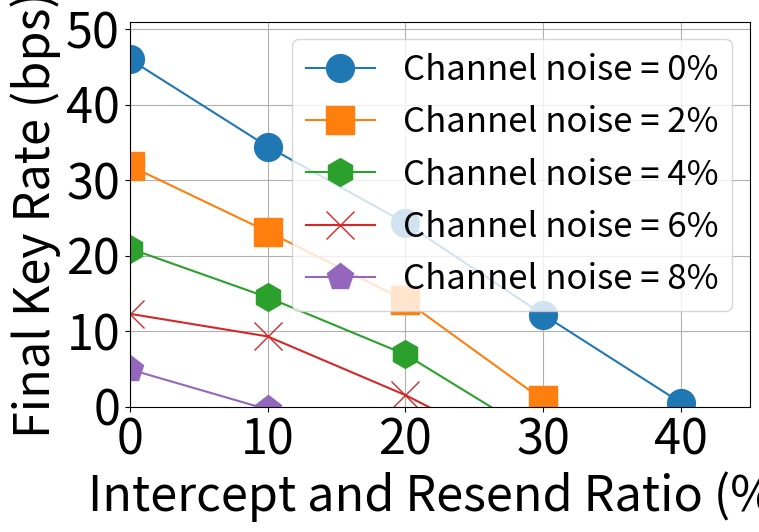

Write Python code to recreate this figure.
import matplotlib.pyplot as plt
import numpy as np


intercept_resend_ratio = [0, 10, 20, 30, 40, 50]

# # Data for Channel noise = 0%
keyrate_0 = [
    46.00454913957379,
    34.45039171679512,
    24.307342236469516,
    12.172968842293953,
    0.5072162803443963,
    -8.885628840671801]

# # Data for Channel noise = 1%
# keyrate_1 = [
#     0.3963073909521176,
#     0.31395620490646264,
#     0.19722535409885122,
#     0.0783264590465125,
#     -0.026782815858066022,
#     -0.10159030127835726,
# ]

# # Data for Channel noise = 2%
keyrate_2 = [
    31.898361738439853,
    23.179943034211938,
    14.06790560729279,
    0.8545527000489285,
    -8.5993620701824005,
    -100

]

# # Data for Channel noise = 3%
# keyrate_3 = [
#     0.2873890387223058,
#     0.20504194507184642,
#     0.08166770145411653,
#     0.013699891154148065,
#     -0.06930618043609085,
#     -100
# ]

# # Data for Channel noise = 4%
keyrate_4 = [
    20.94043774071203,
    14.469343302147495,
    6.908592709607668,
    -4.2912231986838867,
    -100,
    -100,
]

# # Data for Channel noise = 5%
# keyrate_5 = [
#     0.17854664278105895,
#     0.12014674471086695,
#     0.030968289587492426,
#     -0.06622548548820373,
#     -100,
#     -100,
# ]

keyrate_6 = [
    12.291847355704155,
    9.297725874265822,
    1.5225080173541397,
    -7.721431052981289,
    -100,
    -100,
]


# keyrate_7 = [
#     0.09974184418859175,
#     0.04517169082679395,
#     -0.027726021208254403,
#     -0.1209675146933971,
#     -100,
#     -100,
# ]

keyrate_8 = [
    4.9275339807630045,
    -0.37654978484713636,
    -6.342538830650283,
    -100,
    -100,
    -100
]

# keyrate_9 = [
#     0.018840671790663212,
#     -0.09167206847175288,
#     -100,
#     -100,
#     -100,
#     -100
# ]

# keyrate_10 = [
#     -2.64118188125766,
#     -4.162515006979562,
#     -100,
#     -100,
#     -100,
#     -100
# ]


# keyrate_0 = [159.07, 124.41, 75.08, 31.12, -2.60, -23.65]
# keyrate_1 = [126.82, 100.47, 63.11, 25.06, -8.57, -32.51]
# keyrate_2 = [111.00, 80.90, 45.87, 13.89, -14.99, -40.25]
# keyrate_3 = [91.96, 65.61, 26.13, 4.38, -22.18, -32000]
# keyrate_4 = [75.75, 56.96, 19.07, -2.90, -32000, -32000]
# keyrate_5 = [57.13, 38.45, 9.91, -21.19, -32000, -32000]
# keyrate_6 = [43.66, 27.99, -2.07, -25.92, -32000, -32000]
# keyrate_7 = [31.92, 14.45, -8.87, -38.71, -32000, -32000]
# keyrate_8 = [15.18, 6.16, -26.19, -32000, -32000, -32000]
# keyrate_9 = [6.03, -29.34, -32000, -32000, -32000, -32000]
# keyrate_10 = [-6.20, -18.44, -32000, -32000, -32000, -32000]
# Plotting the data
plt.figure(figsize=(8, 5))
plt.plot(intercept_resend_ratio, keyrate_0, marker='o', label='Channel noise = 0%', markersize=20)
# plt.plot(intercept_resend_ratio, keyrate_1, marker='*', label='Channel noise = 1%')
plt.plot(intercept_resend_ratio, keyrate_2, marker='s', label='Channel noise = 2%', markersize=20)
# plt.plot(intercept_resend_ratio, keyrate_3, marker='v', label='Channel noise = 3%')
plt.plot(intercept_resend_ratio, keyrate_4, marker='h', label='Channel noise = 4%', markersize=20)
# plt.plot(intercept_resend_ratio, keyrate_5, marker='^', label='Channel noise = 5%')
plt.plot(intercept_resend_ratio, keyrate_6, marker='x', label='Channel noise = 6%', markersize=20)
# plt.plot(intercept_resend_ratio, keyrate_7, marker='+', label='Channel noise = 7%')
plt.plot(intercept_resend_ratio, keyrate_8, marker='p', label='Channel noise = 8%', markersize=20)
# plt.plot(intercept_resend_ratio, keyrate_9, marker='H', label='Channel noise = 9%')
# plt.plot(intercept_resend_ratio, keyrate_10, marker='D', label='Channel noise = 10%', markersize=20)


plt.xlim(0, 45)
plt.ylim(0, 51)


plt.xticks(np.arange(0, 45, 10), fontsize=35)  # Increase font size for x-axis ticks
plt.yticks(np.arange(0, 51, 10), fontsize=35)  # Increase font size for y-axis ticks


# Adding labels and title
plt.xlabel('Intercept and Resend Ratio (%)', fontsize=35)
plt.ylabel('Final Key Rate (bps)', fontsize=35)
# plt.title('Final Key Rate vs Intercept and Resend Ratio at Different Channel Noise Levels')
plt.legend()
plt.grid(True)
plt.savefig('Final_KeyRate_vs_ITA_Ratio_Different_Channel_Noise_Levels.png', format='png', bbox_inches="tight", dpi=300)

plt.legend(fontsize=25)


# Display the plot
plt.show()
